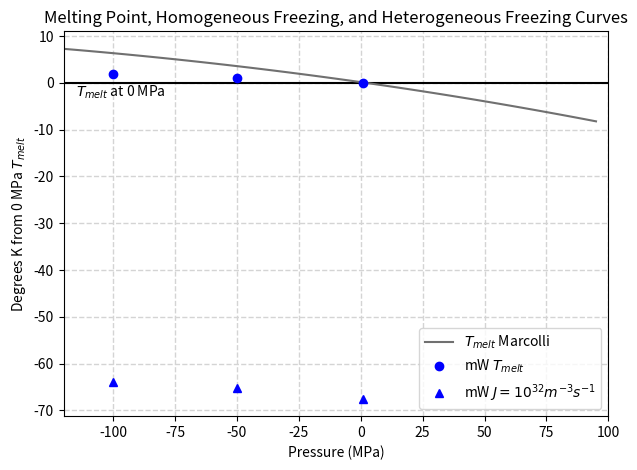
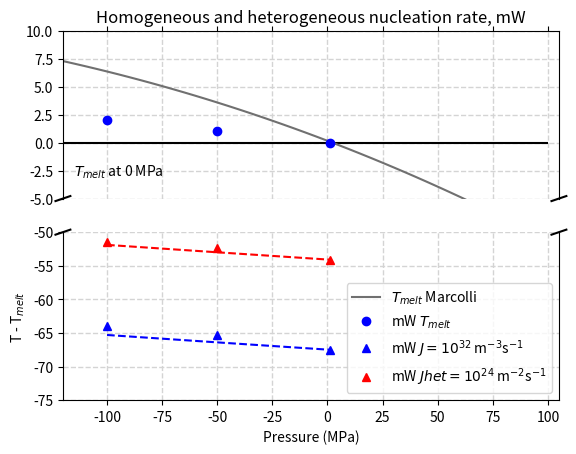

Reproduce these figures in Python, in order.
import numpy as np
import matplotlib.pyplot as plt
from scipy.optimize import curve_fit

# Lines of constant J=10^27

pressures=[-100, -50, 1]
pmin = -120.0
pmax = 100.0
P_range=np.arange(pmin, pmax, 5)


mW_J=[209, 207.75, 205.5]
mW_dJ=[-64, -65.25, -67.5]
mW_dJ_th=[-65.3, -66.4, -67.5]
mW_melt=[275, 274, 273]
mW_dmelt=[2, 1, 0]

MLmW_J=[223.4, 219.6, 214.5]
MLmW_dJ=[-68.6, -72.4, -77.5]
MLmW_dJ_th=[-70.7, -74.1, -77.5]
MLmW_melt=[298, 295, 292]
MLmW_dmelt=[6, 3, 0]

MLmW_Jhigh=[-64, -68, -72]
MLmW_Jlow=[-75, -76, -80]


# Heterogeneous Freezing lines of J=10^24

mW_het=[221.7, 220.83, 219.055]
mW_het_th=[-51.445, -52.32, -54.095]
mW_dJ_het=[-51.895, -52.995, -54.095]

#--------------------
# Marcolli
#-------------------

def Mar_T(P):
	T = 557.2-273*np.exp((300.0+P)**2/2270000.0)
	return T



plt.title('Melting Point, Homogeneous Freezing, and Heterogeneous Freezing Curves')
plt.xlabel('Pressure (MPa)')
plt.ylabel(r'Degrees K from 0 MPa $T_{melt}$')


plt.hlines(0, pmin, pmax, colors=['k'])
plt.text(-115, -3, r'$T_{melt}$ at 0 MPa')

plt.plot(P_range, Mar_T(P_range)-273, '#707070', label=r'$T_{melt}$ Marcolli')
#plt.plot(P_range, Mar_T(P_range+307)-273, '#adadad', label=r'$J=10^8$ Marcolli')


'''
plt.plot(pressures, MLmW_dmelt, 'go', linewidth=1.0, label=r'MLmW $T_{melt}$')
plt.plot(pressures, MLmW_dJ, '^g', linewidth=1.0, label=r'MLmW $J=10^{32} m^{-3}s^{-1}$')
'''

plt.plot(pressures, mW_dmelt,'bo', linewidth=1.0, label=r'mW $T_{melt}$')
plt.plot(pressures, mW_dJ,'^b', linewidth=1.0, label=r'mW $J=10^{32} m^{-3}s^{-1}$')


plt.xlim(pmin, pmax)
plt.legend(loc='lower right')
plt.grid(color='#d4d4d4', linestyle='--', linewidth=1)

plt.tight_layout()
plt.savefig('plot_PT_delta_mW.png', dpi=300)


#--------------------
# Break y-axis

f, (ax, ax2) = plt.subplots(2, 1, sharex=True)

# plot melting data on both axis
ax.hlines(0, pmin, pmax, colors=['k'])
ax.text(-115, -3, r'$T_{melt}$ at 0 MPa')

ax.plot(P_range, Mar_T(P_range)-273, '#707070', label=r'$T_{melt}$ Marcolli')
ax.plot(pressures, mW_dmelt,'bo', linewidth=1.0, label=r'mW $T_{melt}$')
#ax.plot(pressures, MLmW_dmelt, 'go', linewidth=1.0, label=r'MLmW $T_{melt}$')


# plot all data on second axis
#--- melting data
ax2.plot(P_range, Mar_T(P_range)-273, '#707070', label=r'$T_{melt}$ Marcolli')
ax2.plot(pressures, mW_dmelt,'bo', linewidth=1.0, label=r'mW $T_{melt}$')
#ax2.plot(pressures, MLmW_dmelt, 'go', linewidth=1.0, label=r'ML-mW $T_{melt}$')

#--- freezing data
ax2.plot(pressures, mW_dJ_th,'b--', linewidth=1.5)
ax2.plot(pressures, mW_dJ,'^b', linewidth=1.0, label=r'mW $J=10^{32}$ m$^{-3}$s$^{-1}$')
ax2.plot(pressures, mW_het_th, '^r', linewidth=1.0, label=r'mW $Jhet=10^{24}$ m$^{-2}$s$^{-1}$')
ax2.plot(pressures, mW_dJ_het,'r--', linewidth=1.5)



'''
ax2.fill_between(pressures, MLmW_Jhigh, MLmW_Jlow, color='g', alpha=0.2)
ax2.plot(pressures, MLmW_dJ, '^g', linewidth=1.0, label=r'ML-mW $J=10^{32}$ m$^{-3}$s$^{-1}$')
ax2.plot(pressures, MLmW_dJ_th, 'g--', linewidth=1.5, label='Equation 1')
'''






# zoom-in / limit the view to different portions of the data
ax.set_ylim(-5., 10.)  # melting 
ax2.set_ylim(-75., -50.)  # homogeneous freezing

ax.set_xlim(pmin, pmax+5)
ax2.set_xlim(pmin, pmax+5)
ax2.legend(loc='lower right')

# hide the spines between ax and ax2
ax.spines['bottom'].set_visible(False)
ax2.spines['top'].set_visible(False)
ax.xaxis.tick_top()
ax.tick_params(labeltop=False)  # don't put tick labels at the top
ax2.xaxis.tick_bottom()

ax.grid(color='#d4d4d4', linestyle='--', linewidth=1)
ax2.grid(color='#d4d4d4', linestyle='--', linewidth=1)

# This looks pretty good, and was fairly painless, but you can get that
# cut-out diagonal lines look with just a bit more work. The important
# thing to know here is that in axes coordinates, which are always
# between 0-1, spine endpoints are at these locations (0,0), (0,1),
# (1,0), and (1,1).  Thus, we just need to put the diagonals in the
# appropriate corners of each of our axes, and so long as we use the
# right transform and disable clipping.

d = .015  # how big to make the diagonal lines in axes coordinates
# arguments to pass to plot, just so we don't keep repeating them
kwargs = dict(transform=ax.transAxes, color='k', clip_on=False)
ax.plot((-d, +d), (-d, +d), **kwargs)        # top-left diagonal
ax.plot((1 - d, 1 + d), (-d, +d), **kwargs)  # top-right diagonal

kwargs.update(transform=ax2.transAxes)  # switch to the bottom axes
ax2.plot((-d, +d), (1 - d, 1 + d), **kwargs)  # bottom-left diagonal
ax2.plot((1 - d, 1 + d), (1 - d, 1 + d), **kwargs)  # bottom-right diagonal

# What's cool about this is that now if we vary the distance between
# ax and ax2 via f.subplots_adjust(hspace=...) or plt.subplot_tool(),
# the diagonal lines will move accordingly, and stay right at the tips
# of the spines they are 'breaking'

ax.set_title('Homogeneous and heterogeneous nucleation rate, mW')
ax2.set_xlabel('Pressure (MPa)')
ax2.set_ylabel(r'T - T$_{melt}$')
plt.savefig('PT_diagram_mW.png', dpi=300)


